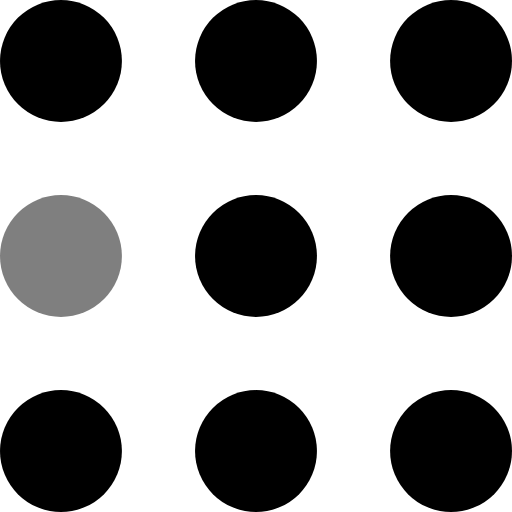
t = 0.00 s
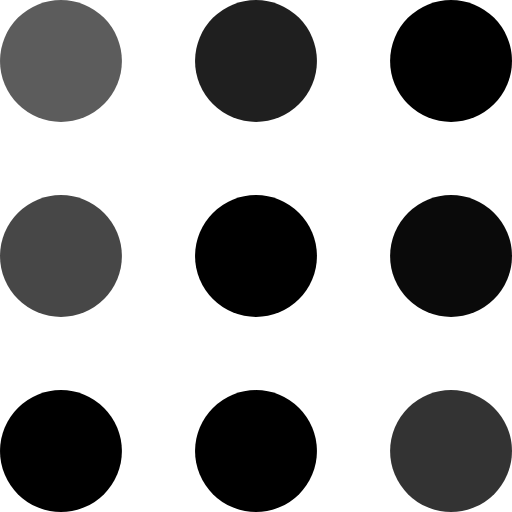
t = 0.45 s
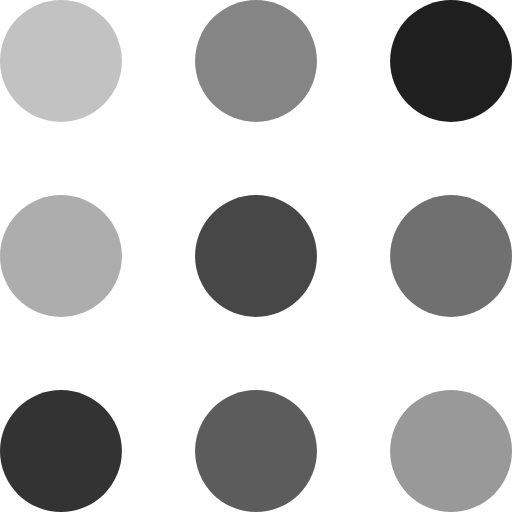
t = 0.95 s
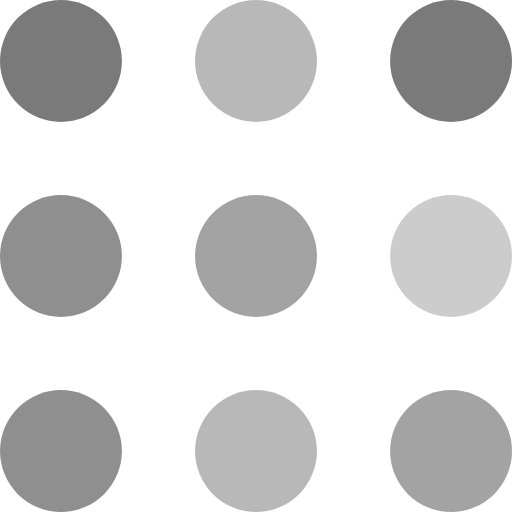
t = 1.40 s
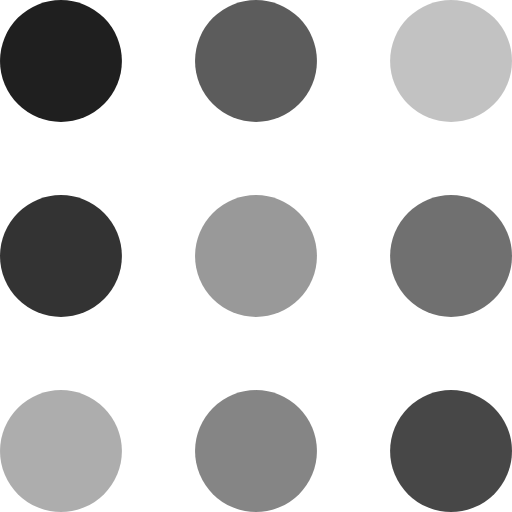
t = 1.85 s
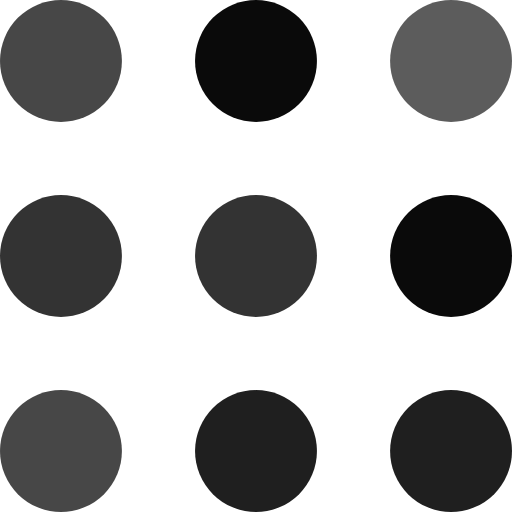
t = 2.35 s

The animated SVG that drew these frames (rendered in a browser with its animation timeline set to each time). Animation: 9 SMIL elements (animate=9); one cycle of 2.80 s, repeats indefinitely.

<svg width="105" height="105" viewBox="0 0 105 105" xmlns="http://www.w3.org/2000/svg" fill="#000">
    <circle cx="12.5" cy="12.5" r="12.5">
        <animate attributeName="fill-opacity"
                 begin="0s" dur="2s"
                 values="1;.2;1" calcMode="linear"
                 repeatCount="indefinite" />
    </circle>
    <circle cx="12.5" cy="52.5" r="12.5" fill-opacity=".5">
        <animate attributeName="fill-opacity"
                 begin="100ms" dur="2s"
                 values="1;.2;1" calcMode="linear"
                 repeatCount="indefinite" />
    </circle>
    <circle cx="52.5" cy="12.5" r="12.5">
        <animate attributeName="fill-opacity"
                 begin="300ms" dur="2s"
                 values="1;.2;1" calcMode="linear"
                 repeatCount="indefinite" />
    </circle>
    <circle cx="52.5" cy="52.5" r="12.5">
        <animate attributeName="fill-opacity"
                 begin="600ms" dur="2s"
                 values="1;.2;1" calcMode="linear"
                 repeatCount="indefinite" />
    </circle>
    <circle cx="92.5" cy="12.5" r="12.5">
        <animate attributeName="fill-opacity"
                 begin="800ms" dur="2s"
                 values="1;.2;1" calcMode="linear"
                 repeatCount="indefinite" />
    </circle>
    <circle cx="92.5" cy="52.5" r="12.5">
        <animate attributeName="fill-opacity"
                 begin="400ms" dur="2s"
                 values="1;.2;1" calcMode="linear"
                 repeatCount="indefinite" />
    </circle>
    <circle cx="12.5" cy="92.5" r="12.5">
        <animate attributeName="fill-opacity"
                 begin="700ms" dur="2s"
                 values="1;.2;1" calcMode="linear"
                 repeatCount="indefinite" />
    </circle>
    <circle cx="52.5" cy="92.5" r="12.5">
        <animate attributeName="fill-opacity"
                 begin="500ms" dur="2s"
                 values="1;.2;1" calcMode="linear"
                 repeatCount="indefinite" />
    </circle>
    <circle cx="92.5" cy="92.5" r="12.5">
        <animate attributeName="fill-opacity"
                 begin="200ms" dur="2s"
                 values="1;.2;1" calcMode="linear"
                 repeatCount="indefinite" />
    </circle>
</svg>
